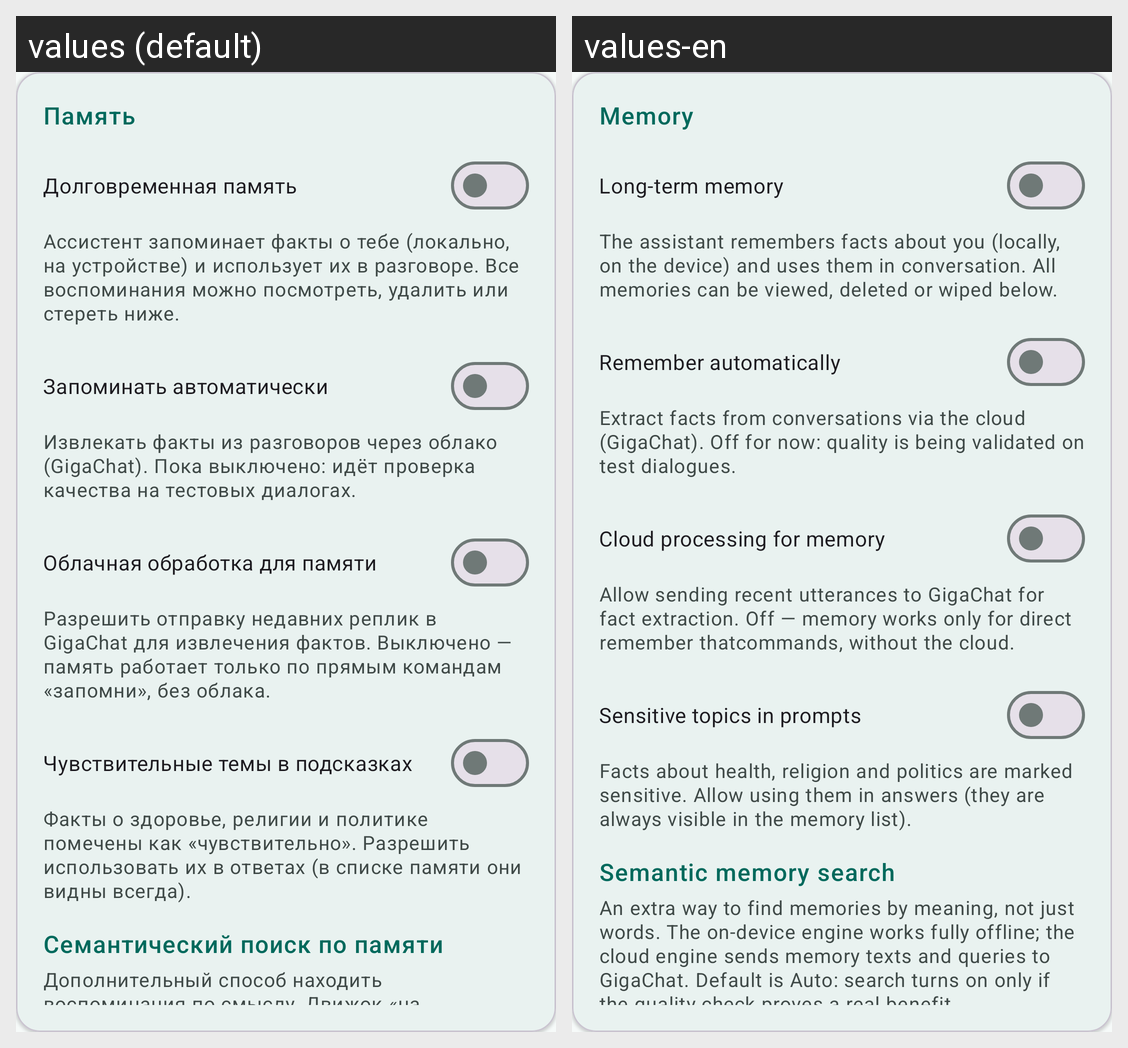

Translations of the strings shown on this Android screen, per locale in the grid:
Android screen res/layout/settings_card_memory.xml rendered under 2 locales, left to right: values (default), values-en. Device: Nexus 5 (rendered at 1080×1920; each locale shown at half size, 540×960, under a caption strip naming it); theme Theme.Jarvis.
Strings drawn on this screen, with the default value and each locale's value (text and hints the layout hard-codes, and strings that could not be matched under every locale, appear in the picture but are not listed):

settings_memory_section
  values: Память
  values-en: Memory

settings_memory_toggle
  values: Долговременная память
  values-en: Long-term memory

settings_memory_hint
  values: Ассистент запоминает факты о тебе (локально, на устройстве) и использует их в разговоре. Все воспоминания можно посмотреть, удалить или стереть ниже.
  values-en: The assistant remembers facts about you (locally, on the device) and uses them in conversation. All memories can be viewed, deleted or wiped below.

settings_memory_auto_extract
  values: Запоминать автоматически
  values-en: Remember automatically

settings_memory_auto_extract_hint
  values: Извлекать факты из разговоров через облако (GigaChat). Пока выключено: идёт проверка качества на тестовых диалогах.
  values-en: Extract facts from conversations via the cloud (GigaChat). Off for now: quality is being validated on test dialogues.

settings_memory_cloud
  values: Облачная обработка для памяти
  values-en: Cloud processing for memory

settings_memory_cloud_hint
  values: Разрешить отправку недавних реплик в GigaChat для извлечения фактов. Выключено — память работает только по прямым командам «запомни», без облака.
  values-en: Allow sending recent utterances to GigaChat for fact extraction. Off — memory works only for direct remember thatcommands, without the cloud.

settings_memory_sensitive
  values: Чувствительные темы в подсказках
  values-en: Sensitive topics in prompts

settings_memory_sensitive_hint
  values: Факты о здоровье, религии и политике помечены как «чувствительно». Разрешить использовать их в ответах (в списке памяти они видны всегда).
  values-en: Facts about health, religion and politics are marked sensitive. Allow using them in answers (they are always visible in the memory list).

settings_semantic_section
  values: Семантический поиск по памяти
  values-en: Semantic memory search

settings_semantic_hint
  values: Дополнительный способ находить воспоминания по смыслу. Движок «на устройстве» работает полностью офлайн; «облако» отправляет тексты воспоминаний и запросы в GigaChat. По умолчанию — «авто»: поиск включается, только если проверка качества покажет реальную пользу.
  values-en: An extra way to find memories by meaning, not just words. The on-device engine works fully offline; the cloud engine sends memory texts and queries to GigaChat. Default is Auto: search turns on only if the quality check proves a real benefit.
